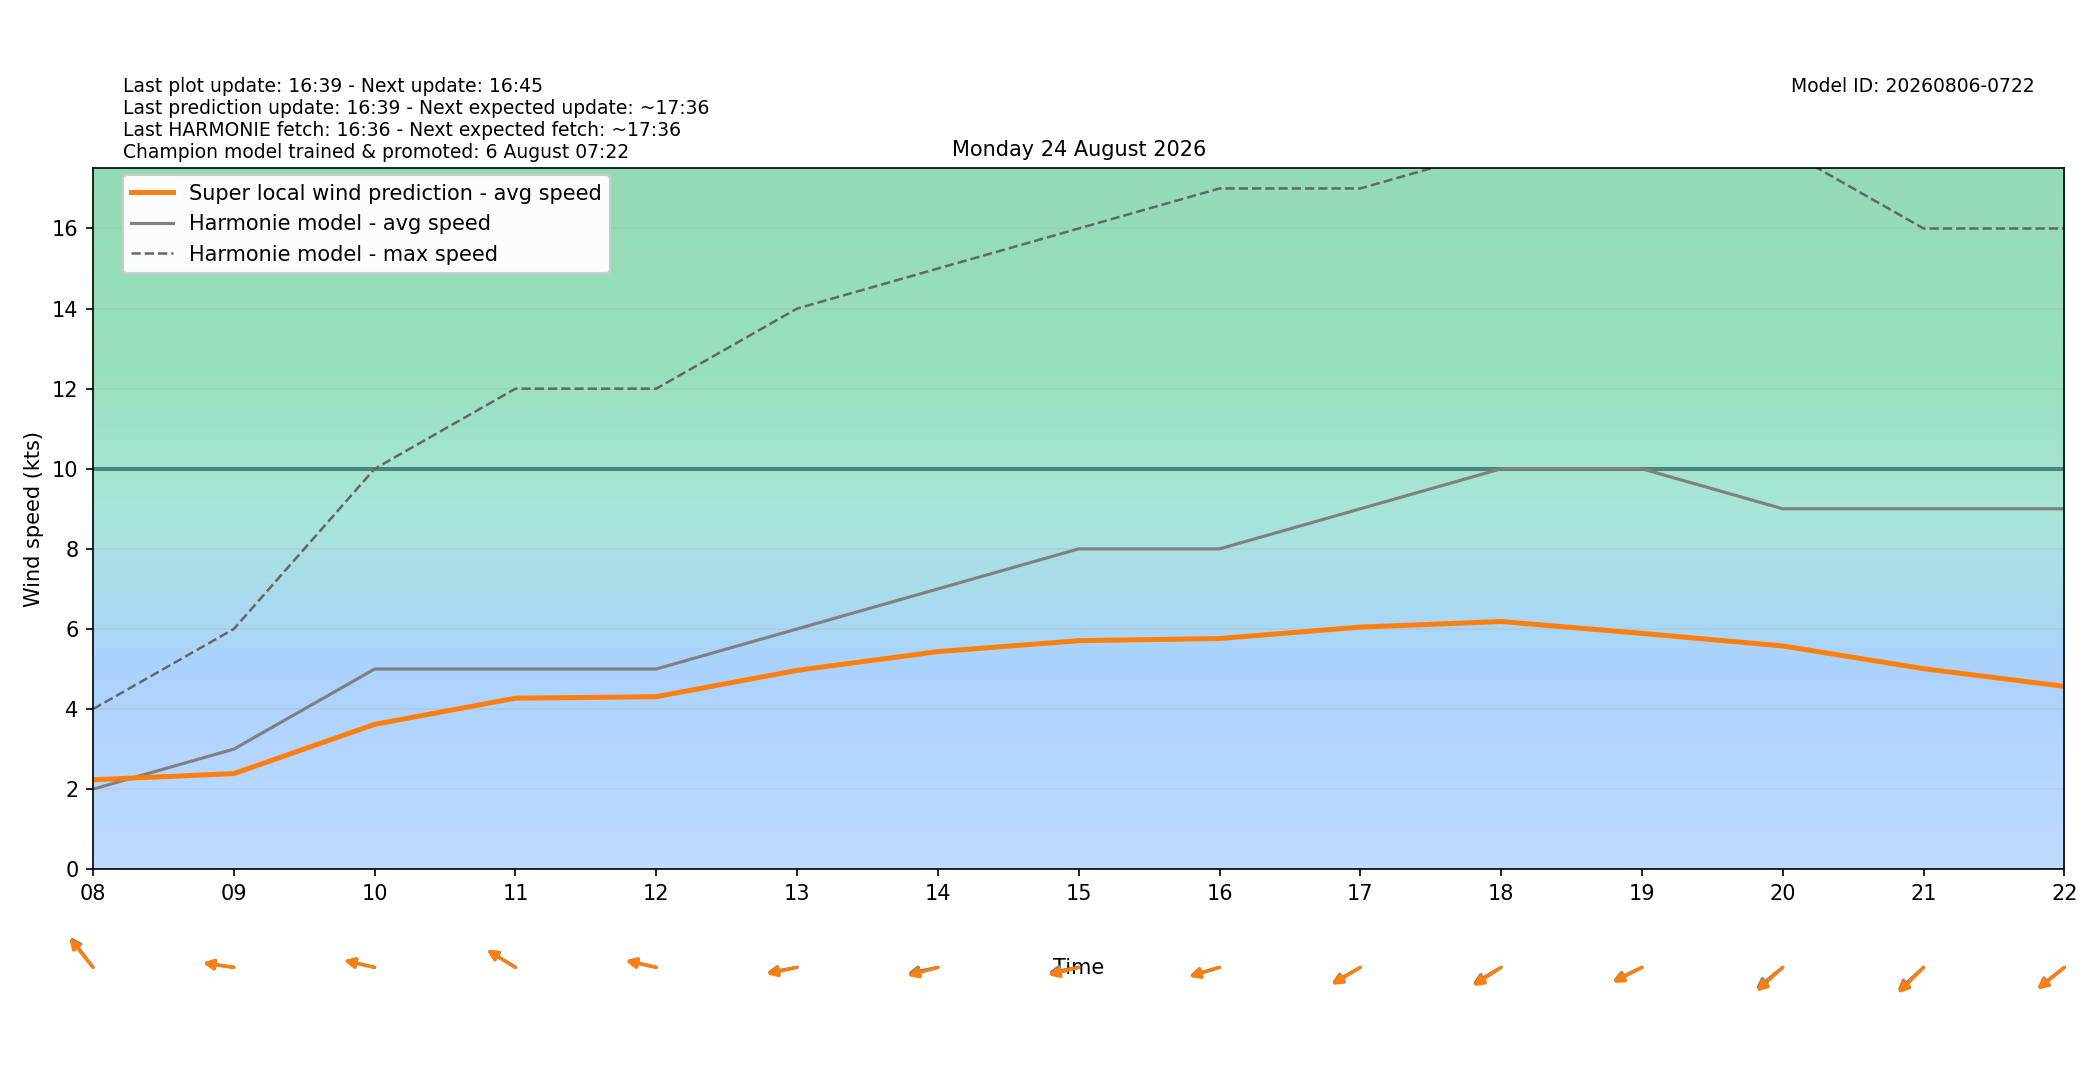

The data file committed next to this chart (first rows):
target_time_utc, target_time_local, hour_utc, hour_local, forecast_wind_speed, forecast_wind_min, forecast_wind_max, lstm_pred_wind_speed, delta_speed_lstm_minus_forecast, forecast_wind_dir_deg, lstm_pred_wind_dir_deg, delta_dir_lstm_minus_forecast
2026-08-23T22:00:00Z, 2026-08-24T00:00:00+0200, 22, 00, 5.0, 5.0, 7.0, 2.334, -2.666, 48.0, 51.62, 3.625
2026-08-23T23:00:00Z, 2026-08-24T01:00:00+0200, 23, 01, 5.0, 5.0, 7.0, 2.229, -2.771, 47.0, 48.72, 1.715
2026-08-24T00:00:00Z, 2026-08-24T02:00:00+0200, 00, 02, 4.0, 4.0, 7.0, 1.908, -2.092, 50.0, 51.44, 1.435
2026-08-24T01:00:00Z, 2026-08-24T03:00:00+0200, 01, 03, 3.0, 3.0, 5.0, 1.408, -1.592, 56.0, 57.03, 1.032
2026-08-24T02:00:00Z, 2026-08-24T04:00:00+0200, 02, 04, 2.0, 2.0, 4.0, 1.047, -0.9534, 78.0, 78.77, 0.7692
2026-08-24T03:00:00Z, 2026-08-24T05:00:00+0200, 03, 05, 2.0, 2.0, 3.0, 1.705, -0.2946, 138.0, 140.3, 2.259
2026-08-24T04:00:00Z, 2026-08-24T06:00:00+0200, 04, 06, 2.0, 2.0, 3.0, 2.511, 0.5107, 172.0, 173.5, 1.486
2026-08-24T05:00:00Z, 2026-08-24T07:00:00+0200, 05, 07, 3.0, 3.0, 3.0, 2.213, -0.7865, 132.0, 130.8, -1.176
2026-08-24T06:00:00Z, 2026-08-24T08:00:00+0200, 06, 08, 2.0, 2.0, 4.0, 2.234, 0.2336, 132.0, 130, -2.011
2026-08-24T07:00:00Z, 2026-08-24T09:00:00+0200, 07, 09, 3.0, 3.0, 6.0, 2.388, -0.6122, 96.0, 95.17, -0.8286
2026-08-24T08:00:00Z, 2026-08-24T10:00:00+0200, 08, 10, 5.0, 5.0, 10.0, 3.618, -1.382, 99.0, 98.6, -0.404
2026-08-24T09:00:00Z, 2026-08-24T11:00:00+0200, 09, 11, 5.0, 5.0, 12.0, 4.271, -0.7294, 113.0, 112.4, -0.6453
2026-08-24T10:00:00Z, 2026-08-24T12:00:00+0200, 10, 12, 5.0, 5.0, 12.0, 4.308, -0.6916, 99.0, 98.35, -0.6523
2026-08-24T11:00:00Z, 2026-08-24T13:00:00+0200, 11, 13, 6.0, 6.0, 14.0, 4.966, -1.034, 83.0, 81.4, -1.6
2026-08-24T12:00:00Z, 2026-08-24T14:00:00+0200, 12, 14, 7.0, 7.0, 15.0, 5.433, -1.567, 82.0, 79.11, -2.891
2026-08-24T13:00:00Z, 2026-08-24T15:00:00+0200, 13, 15, 8.0, 8.0, 16.0, 5.707, -2.293, 83.0, 79.93, -3.069
2026-08-24T14:00:00Z, 2026-08-24T16:00:00+0200, 14, 16, 8.0, 8.0, 17.0, 5.761, -2.239, 79.0, 77.98, -1.021
2026-08-24T15:00:00Z, 2026-08-24T17:00:00+0200, 15, 17, 9.0, 9.0, 17.0, 6.046, -2.954, 69.0, 67.41, -1.588
2026-08-24T16:00:00Z, 2026-08-24T18:00:00+0200, 16, 18, 10.0, 10.0, 18.0, 6.185, -3.815, 68.0, 65.66, -2.341
2026-08-24T17:00:00Z, 2026-08-24T19:00:00+0200, 17, 19, 10.0, 10.0, 19.0, 5.89, -4.11, 72.0, 70.24, -1.761
2026-08-24T18:00:00Z, 2026-08-24T20:00:00+0200, 18, 20, 9.0, 9.0, 18.0, 5.576, -3.424, 61.0, 57.7, -3.301
2026-08-24T19:00:00Z, 2026-08-24T21:00:00+0200, 19, 21, 9.0, 9.0, 16.0, 5.008, -3.992, 58.0, 55.19, -2.809
2026-08-24T20:00:00Z, 2026-08-24T22:00:00+0200, 20, 22, 9.0, 9.0, 16.0, 4.567, -4.433, 62.0, 60.7, -1.302
2026-08-24T21:00:00Z, 2026-08-24T23:00:00+0200, 21, 23, 9.0, 9.0, 16.0, 4.545, -4.455, 55.0, 52.65, -2.348
